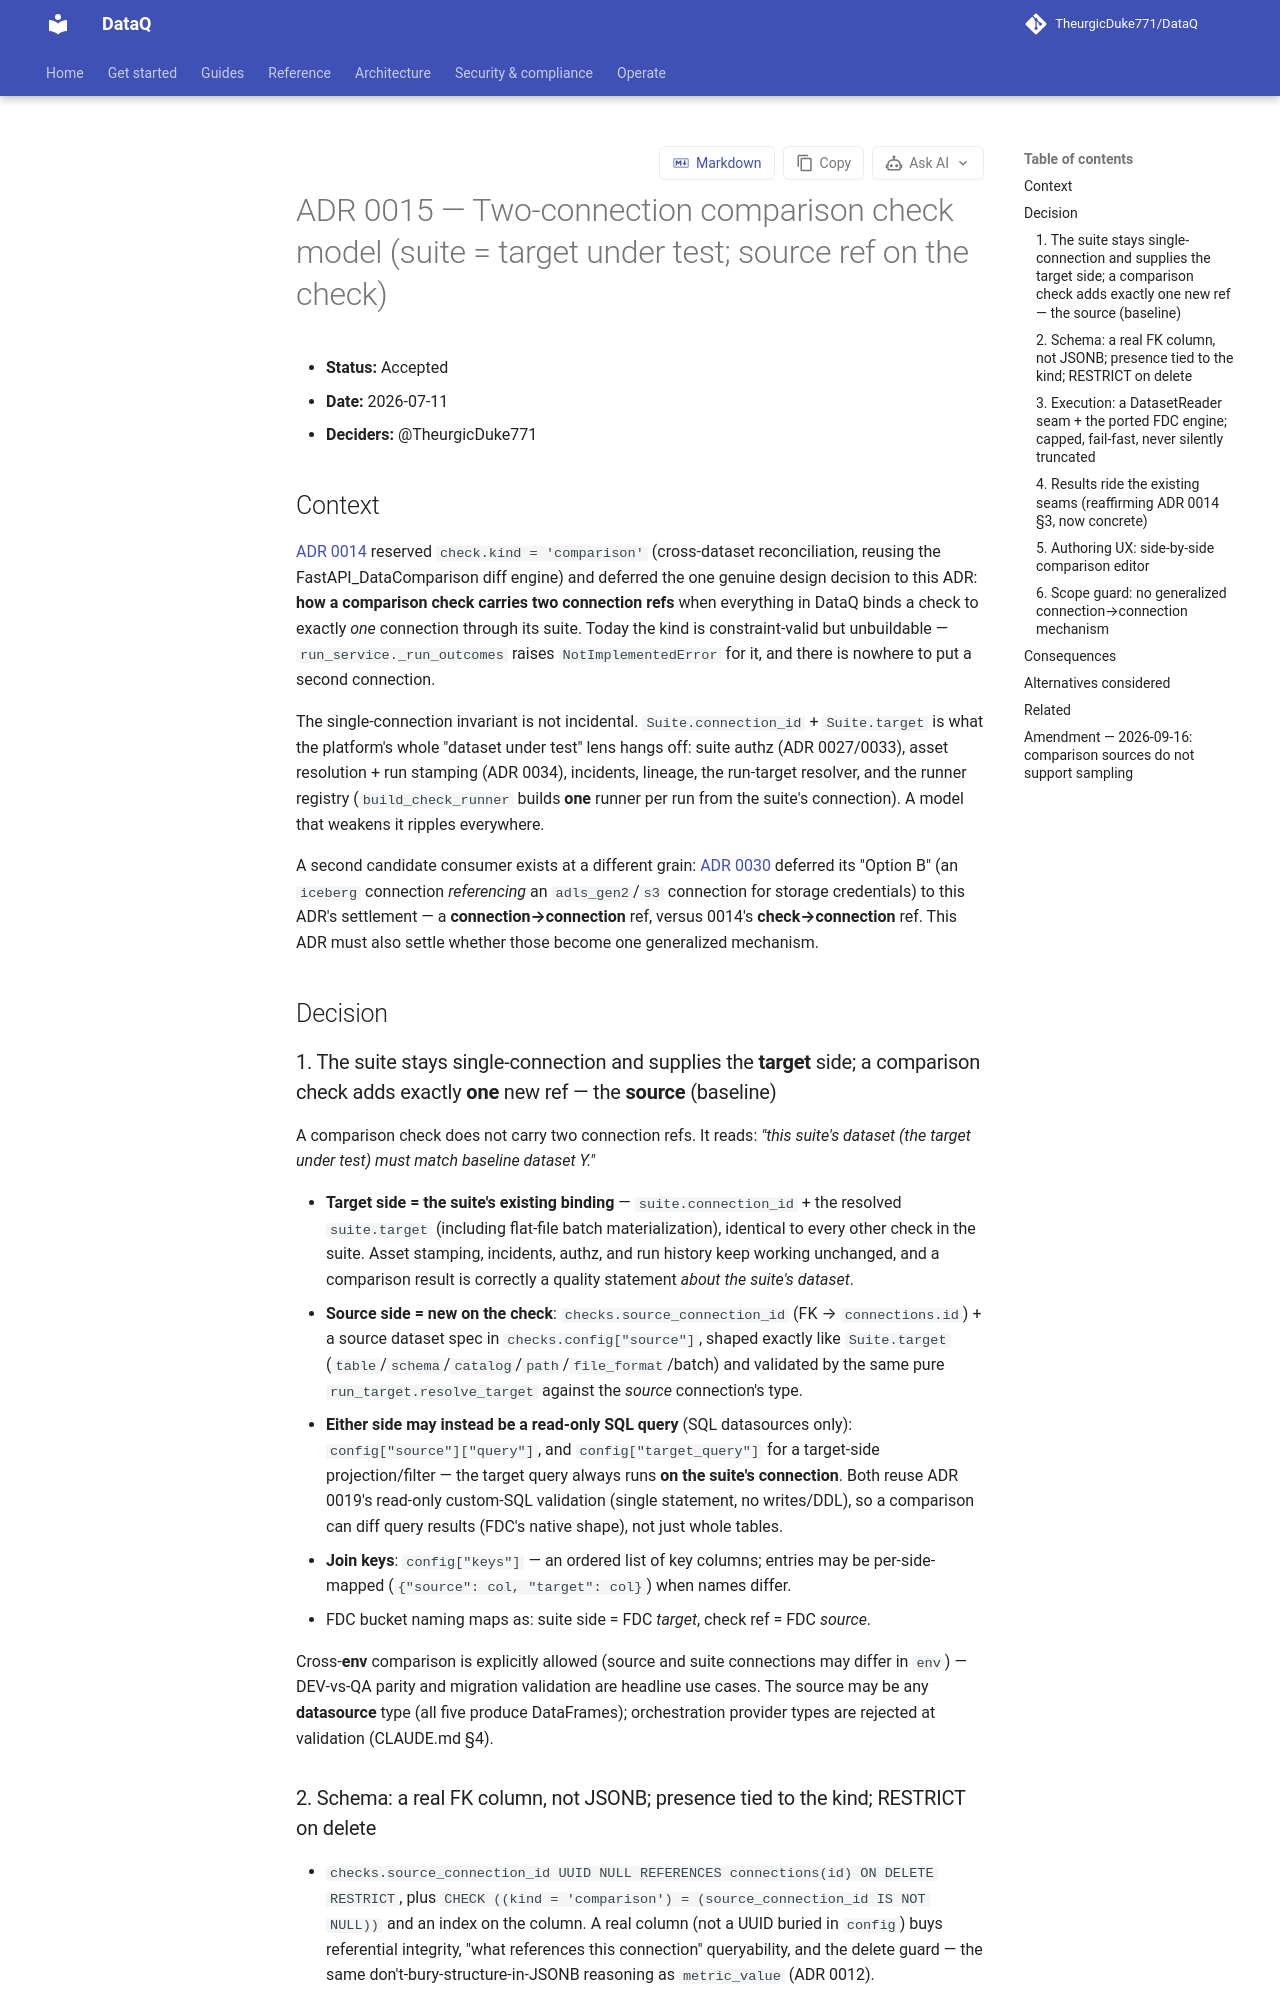

repository: TheurgicDuke771/DataQ · page: docs/latest/adr/0015-two-connection-comparison-check-model/index.html · generator: mkdocs

# ADR 0015 — Two-connection comparison check model (suite = target under test; source ref on the check)

- **Status:** Accepted
- **Date:** 2026-07-11
- **Deciders:** @TheurgicDuke771

## Context

[ADR 0014](0014-reconciliation-comparison-check-kind.md) reserved `check.kind = 'comparison'` (cross-dataset reconciliation, reusing the FastAPI_DataComparison diff engine) and deferred the one genuine design decision to this ADR: **how a comparison check carries two connection refs** when everything in DataQ binds a check to exactly *one* connection through its suite. Today the kind is constraint-valid but unbuildable — `run_service._run_outcomes` raises `NotImplementedError` for it, and there is nowhere to put a second connection.

The single-connection invariant is not incidental. `Suite.connection_id` + `Suite.target` is what the platform's whole "dataset under test" lens hangs off: suite authz (ADR 0027/0033), asset resolution + run stamping (ADR 0034), incidents, lineage, the run-target resolver, and the runner registry (`build_check_runner` builds **one** runner per run from the suite's connection). A model that weakens it ripples everywhere.

A second candidate consumer exists at a different grain: [ADR 0030](0030-iceberg-native-read-path.md) deferred its "Option B" (an `iceberg` connection *referencing* an `adls_gen2`/`s3` connection for storage credentials) to this ADR's settlement — a **connection→connection** ref, versus 0014's **check→connection** ref. This ADR must also settle whether those become one generalized mechanism.

## Decision

### 1. The suite stays single-connection and supplies the **target** side; a comparison check adds exactly **one** new ref — the **source** (baseline)

A comparison check does not carry two connection refs. It reads: *"this suite's dataset (the target under test) must match baseline dataset Y."*

- **Target side = the suite's existing binding** — `suite.connection_id` + the resolved `suite.target` (including flat-file batch materialization), identical to every other check in the suite. Asset stamping, incidents, authz, and run history keep working unchanged, and a comparison result is correctly a quality statement *about the suite's dataset*.
- **Source side = new on the check**: `checks.source_connection_id` (FK → `connections.id`) + a source dataset spec in `checks.config["source"]`, shaped exactly like `Suite.target` (`table`/`schema`/`catalog`/`path`/`file_format`/batch) and validated by the same pure `run_target.resolve_target` against the *source* connection's type.
- **Either side may instead be a read-only SQL query** (SQL datasources only): `config["source"]["query"]`, and `config["target_query"]` for a target-side projection/filter — the target query always runs **on the suite's connection**. Both reuse ADR 0019's read-only custom-SQL validation (single statement, no writes/DDL), so a comparison can diff query results (FDC's native shape), not just whole tables.
- **Join keys**: `config["keys"]` — an ordered list of key columns; entries may be per-side-mapped (`{"source": col, "target": col}`) when names differ.
- FDC bucket naming maps as: suite side = FDC *target*, check ref = FDC *source*.

Cross-**env** comparison is explicitly allowed (source and suite connections may differ in `env`) — DEV-vs-QA parity and migration validation are headline use cases. The source may be any **datasource** type (all five produce DataFrames); orchestration provider types are rejected at validation (CLAUDE.md §4).
